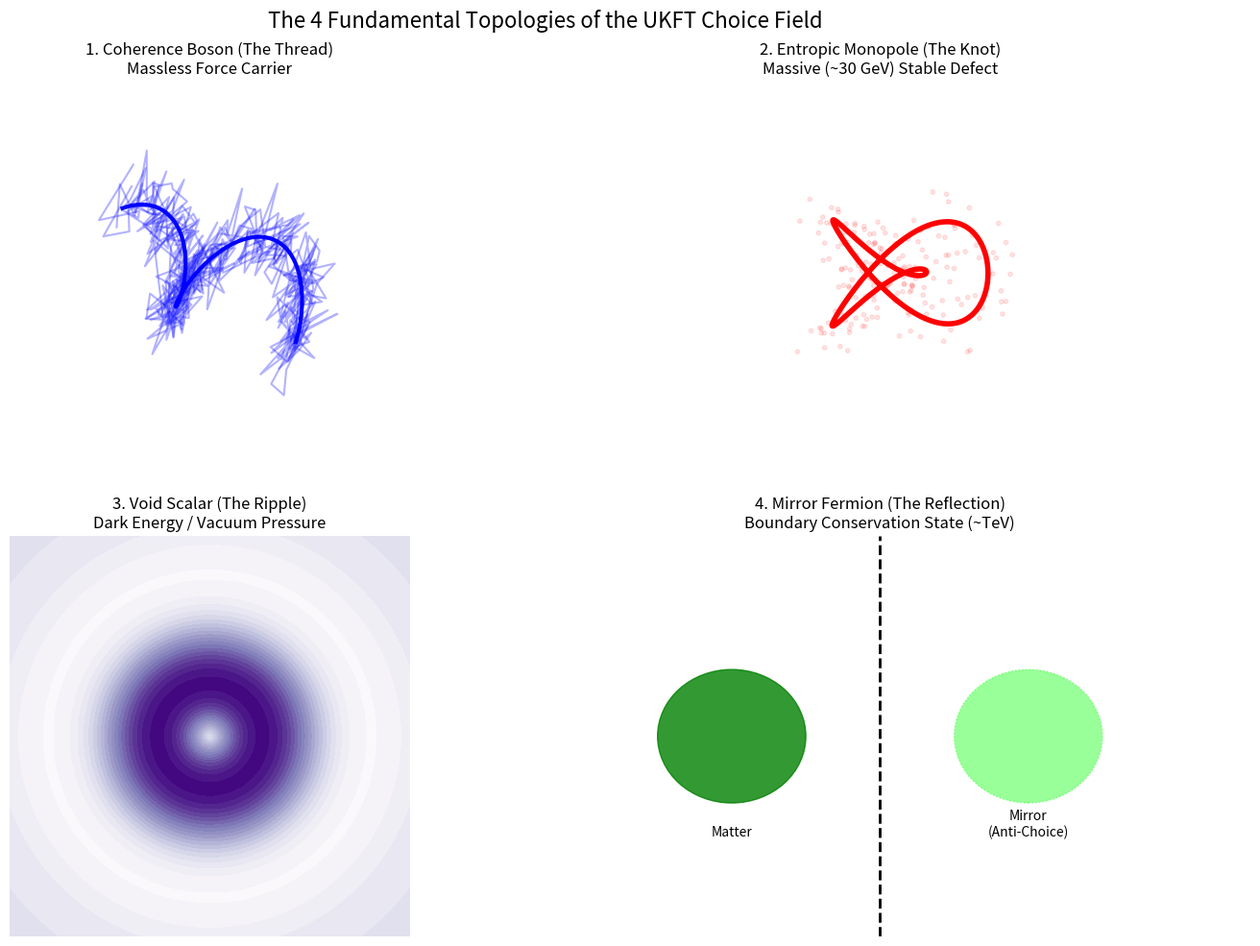
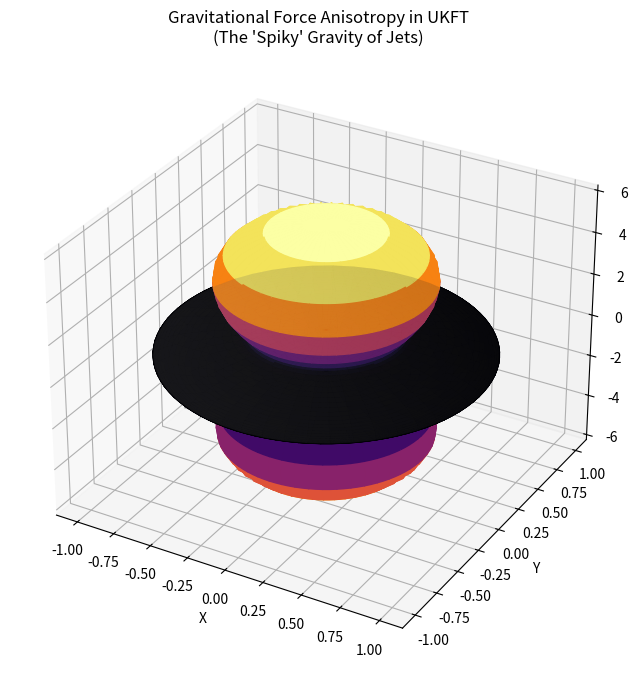

These charts were generated, in order, by the following Python code:
import numpy as np
import matplotlib.pyplot as plt
from mpl_toolkits.mplot3d import Axes3D
import matplotlib.cm as cm
import os

os.makedirs("results", exist_ok=True)

def viz_choice_field_topology():
    """
    Visualizes the 4 Particle Topologies in the Choice Field.
    1. Coherence Boson (Linear Thread)
    2. Entropic Monopole (Knot/Loop)
    3. Void Scalar (Density Fluctuation)
    4. Mirror Fermion (Boundary Defect)
    """
    fig = plt.figure(figsize=(15, 10))
    fig.suptitle("The 4 Fundamental Topologies of the UKFT Choice Field", fontsize=16)

    # 1. Coherence Boson (Thread)
    ax1 = fig.add_subplot(2, 2, 1, projection='3d')
    t = np.linspace(0, 10, 100)
    x = t * 0.5
    y = np.sin(t) * 0.2
    z = np.cos(t) * 0.2
    # Add some "fuzz" to represent quantum uncertainty
    for _ in range(5):
        ax1.plot(x + np.random.normal(0, 0.1, 100), 
                 y + np.random.normal(0, 0.1, 100), 
                 z + np.random.normal(0, 0.1, 100), 'b-', alpha=0.3)
    ax1.plot(x, y, z, 'b-', linewidth=3)
    ax1.set_title("1. Coherence Boson (The Thread)\nMassless Force Carrier")
    ax1.set_axis_off()

    # 2. Entropic Monopole (Knot)
    ax2 = fig.add_subplot(2, 2, 2, projection='3d')
    # Trefoil Knot
    t = np.linspace(0, 2*np.pi, 200)
    x = np.sin(t) + 2*np.sin(2*t)
    y = np.cos(t) - 2*np.cos(2*t)
    z = -np.sin(3*t)
    ax2.plot(x, y, z, 'r-', linewidth=4)
    # Cloud around it
    ax2.scatter(x + np.random.normal(0, 0.5, 200),
                y + np.random.normal(0, 0.5, 200),
                z + np.random.normal(0, 0.5, 200), c='r', alpha=0.1, s=10)
    ax2.set_title("2. Entropic Monopole (The Knot)\nMassive (~30 GeV) Stable Defect")
    ax2.set_axis_off()

    # 3. Void Scalar (Density Fluctuation)
    ax3 = fig.add_subplot(2, 2, 3)
    x = np.linspace(-5, 5, 100)
    y = np.linspace(-5, 5, 100)
    X, Y = np.meshgrid(x, y)
    Z = np.sin(np.sqrt(X**2 + Y**2)) * np.exp(-0.1*(X**2 + Y**2))
    ax3.contourf(X, Y, Z, cmap='Purples', levels=20)
    ax3.set_title("3. Void Scalar (The Ripple)\nDark Energy / Vacuum Pressure")
    ax3.set_aspect('equal')
    ax3.axis('off')

    # 4. Mirror Fermion (Boundary Defect)
    ax4 = fig.add_subplot(2, 2, 4)
    # Draw a "Horizon" line
    ax4.axvline(x=0, color='k', linestyle='--', linewidth=2)
    # Particle on one side
    circle1 = plt.Circle((-2, 0), 1.0, color='g', alpha=0.8)
    ax4.add_patch(circle1)
    ax4.text(-2, -1.5, "Matter", ha='center')
    # Reflection on other side (distorted)
    circle2 = plt.Circle((2, 0), 1.0, color='lime', alpha=0.4, linestyle=':')
    ax4.add_patch(circle2)
    ax4.text(2, -1.5, "Mirror\n(Anti-Choice)", ha='center')
    ax4.set_xlim(-5, 5)
    ax4.set_ylim(-3, 3)
    ax4.set_title("4. Mirror Fermion (The Reflection)\nBoundary Conservation State (~TeV)")
    ax4.axis('off')

    plt.tight_layout()
    plt.savefig("results/ukft_particle_topology.png")
    print("Saved results/ukft_particle_topology.png")

def viz_gravitational_anomaly_3d():
    """
    3D visualization of the anisotropic gravity in a jet.
    """
    fig = plt.figure(figsize=(10, 8))
    ax = fig.add_subplot(111, projection='3d')
    
    # Sphere of standard gravity (Unit sphere)
    u = np.linspace(0, 2 * np.pi, 50)
    v = np.linspace(0, np.pi, 50)
    x = np.outer(np.cos(u), np.sin(v))
    y = np.outer(np.sin(u), np.sin(v))
    z = np.outer(np.ones(np.size(u)), np.cos(v))
    
    ax.plot_surface(x, y, z, color='gray', alpha=0.1)
    
    # Anomalous Gravity Spikes (Along Z axis)
    # The anomaly is at cos(theta) -> 1 (Z axis)
    # We draw a "Jet" shape
    z_jet = np.linspace(0, 4, 50)
    r_jet = 0.2 * np.exp(-z_jet/2) # Narrowing cone? Or just narrow cylinder
    
    # Cone top
    u = np.linspace(0, 2*np.pi, 30)
    Z_cone, U = np.meshgrid(z_jet, u)
    X_cone = 0.1 * Z_cone * np.cos(U) # Expanding cone
    Y_cone = 0.1 * Z_cone * np.sin(U)
    
    # Magnitude of force scales with Z? No, plot Surface where R = Force
    # F(theta) = 1 + 300 * delta(theta)
    
    # Plotting the "Force Surface"
    # R(theta) = 1 + Enhancement(theta)
    
    theta = np.linspace(0, np.pi, 100)
    phi = np.linspace(0, 2*np.pi, 100)
    THETA, PHI = np.meshgrid(theta, phi)
    
    # Gaussian enhancement at poles
    enhancement = 5.0 * np.exp(- (THETA)**2 / 0.05) + 5.0 * np.exp(- (THETA - np.pi)**2 / 0.05)
    R = 1.0 + enhancement
    
    X_f = R * np.sin(THETA) * np.cos(PHI)
    Y_f = R * np.sin(THETA) * np.sin(PHI)
    Z_f = R * np.cos(THETA)
    
    # Color by strength
    surf = ax.plot_surface(X_f, Y_f, Z_f, cmap='inferno', facecolors=cm.inferno(enhancement/np.max(enhancement)))
    
    ax.set_title("Gravitational Force Anisotropy in UKFT\n(The 'Spiky' Gravity of Jets)")
    ax.set_xlabel("X")
    ax.set_ylabel("Y")
    ax.set_zlabel("Z (Jet Axis)")
    
    plt.savefig("results/ukft_gravity_anisotropy_3d.png")
    print("Saved results/ukft_gravity_anisotropy_3d.png")

if __name__ == "__main__":
    viz_choice_field_topology()
    viz_gravitational_anomaly_3d()
